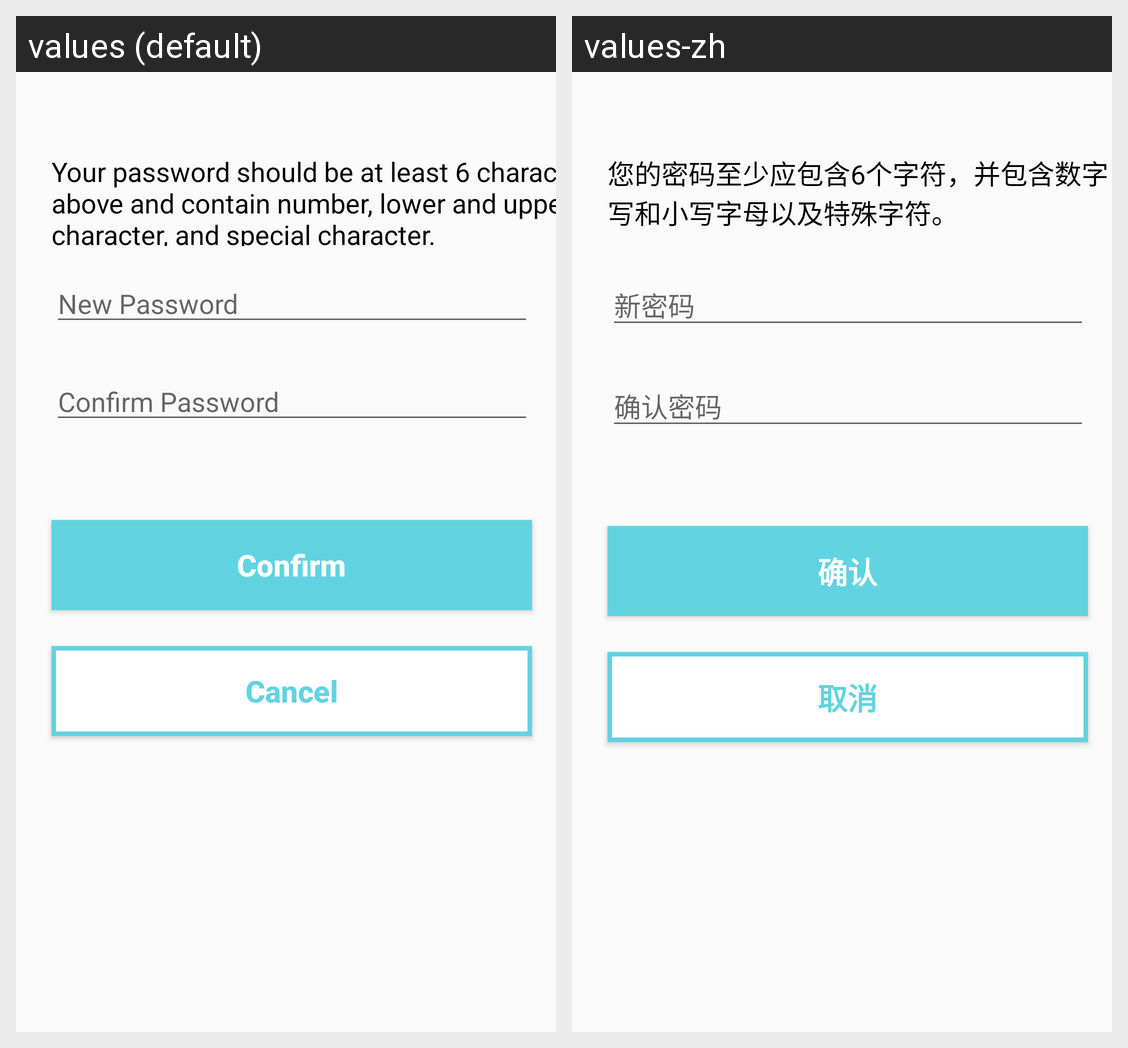

The Android screen above is rendered under two locales of the same app. Produce the string resources it draws, with the default and per-locale values.
Android screen res/layout/activity_change_password.xml rendered under 2 locales, left to right: values (default), values-zh. Device: Nexus 5 (rendered at 1080×1920; each locale shown at half size, 540×960, under a caption strip naming it); theme AppTheme.
Strings drawn on this screen, with the default value and each locale's value (text and hints the layout hard-codes, and strings that could not be matched under every locale, appear in the picture but are not listed):

stringChangePassword
  values: Your password should be at least 6 characters above and contain number, lower and upper character, and special character.
  values-zh: 您的密码至少应包含6个字符，并包含数字，大写和小写字母以及特殊字符。

newPassoword
  values: New Password
  values-zh: 新密码

confirmPassoword
  values: Confirm Password
  values-zh: 确认密码

buttonConfirm
  values: Confirm
  values-zh: 确认

buttonCancel
  values: Cancel
  values-zh: 取消
